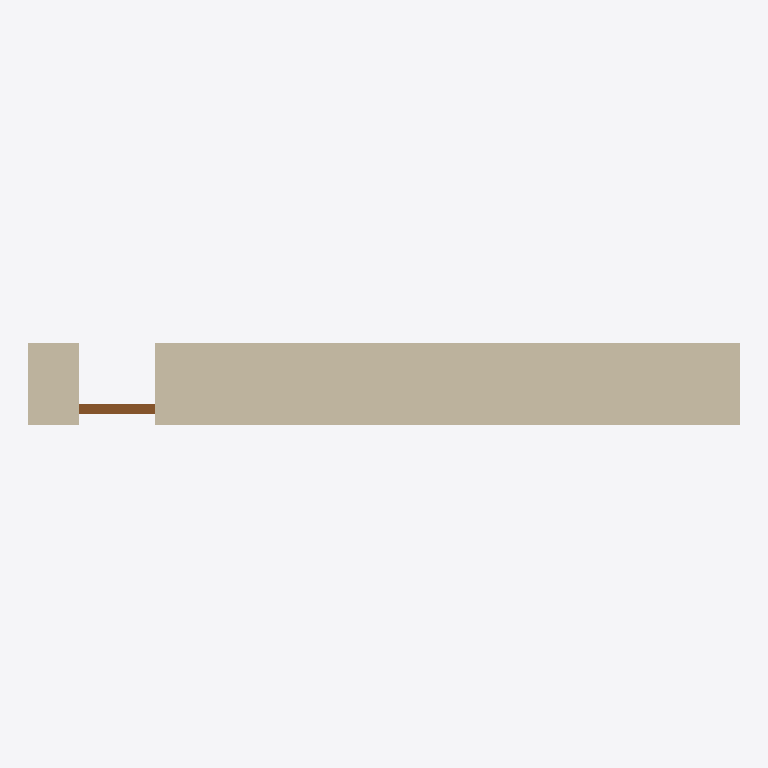
Plan cut of the same IFC building model at storey 'Default Building Storey' (level 0.00 m, cut at 1.40 m), seen from above with north up, elements coloured by IFC class: 1 wall (beige), 1 door (brown). Cut surfaces are drawn darker.
Extent 7.0 m × 0.8 m × 2.3 m (x, y, z). Storeys (1): Default Building Storey at 0.00 m. Elements (2): 1 IfcDoor, 1 IfcWall.

HEADER;
FILE_DESCRIPTION(('ViewDefinition [CoordinationView,   QuantityTakeOffAddOnView]'),'2;1');
FILE_NAME('7m900_tue_hello_wall_with_door.ifc','2020-04-13T13:53:56',('Architect'),('Building Designer Office'),'Your favorite text editor','your text editor version x.x','The authorising person');
FILE_SCHEMA(('IFC4'));
ENDSEC;
DATA;
#1=IFCPROJECT('0YvctVUKr0kugbFTf53O9L',#2,'Default Project','Description of my Project',$,$,$,(#20),#7);
#23=IFCSITE('3rNg_N55v4CRBpQVbZJoHB',#2,'TU/e campus','The High Tech campus of the TUe',$,#24,$,$,.ELEMENT.,(24,28,0),(54,25,0),$,$,$);
#29=IFCBUILDING('0yf_M5JZv9QQXly4dq_zvI',#2,'Vertigo Building','TU/e Department of the Built Environment',$,#30,$,$,.ELEMENT.,$,$,$);
#35=IFCBUILDINGSTOREY('0C87kaqBXF$xpGmTZ7zxN$',#2,'Default Building Storey','Description of Default Building Storey',$,#36,$,$,.ELEMENT.,0.0);
#45=IFCWALL('3vB2YO$MX4xv5uCqZZG05x',#2,'Wall xyz','Description of Wall',$,#46,#51,$,.SOLIDWALL.);
#124=IFCDOOR('0LV8Pid0X3IA3jJLVDPidY',#2,'A common door','Description of a standard door',$,#125,#130,$,1.4,0.7,.DOOR.,$,$);
ENDSEC;
